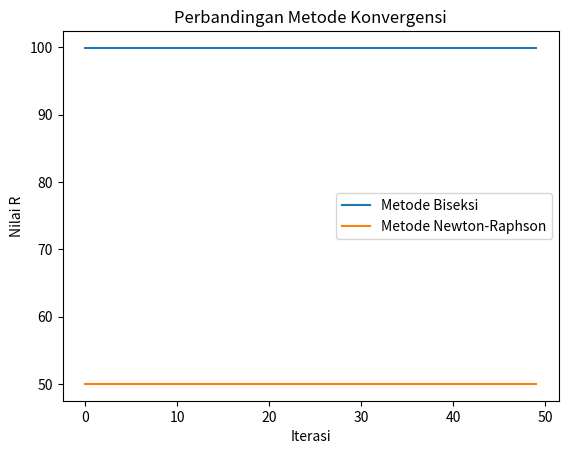

Reproduce this figure in Python.
import numpy as np
import matplotlib.pyplot as plt

# Fungsi untuk menghitung f(R) dan f'(R)
def f(R):
    """
    Menghitung nilai fungsi f(R) untuk persamaan non-linier.
    
    Parameters:
    R (float): Nilai resistansi R.
    
    Returns:
    float: Nilai fungsi f(R).
    """
    L = 0.5  # Induktansi dalam H
    C = 10e-6  # Kapasitansi dalam F
    return 1 / (2 * np.pi * np.sqrt(L * (1 - (R**2 / (4 * L**2)))))

def f_prime(R):
    """
    Menghitung nilai turunan f'(R) untuk persamaan non-linier.
    
    Parameters:
    R (float): Nilai resistansi R.
    
    Returns:
    float: Nilai turunan f'(R).
    """
    L = 0.5
    return (R / (4 * L**2)) / (2 * np.pi * np.sqrt(L * (1 - (R**2 / (4 * L**2)))))**3

# Implementasi metode biseksi
def biseksi(f, a, b, tol):
    """
    Mencari akar persamaan menggunakan metode biseksi.
    
    Parameters:
    f (function): Fungsi yang akan dicari akarnya.
    a (float): Batas bawah interval awal.
    b (float): Batas atas interval awal.
    tol (float): Toleransi error.
    
    Returns:
    float: Nilai akar persamaan.
    """
    if f(a) * f(b) >= 0:
        raise ValueError("f(a) dan f(b) harus memiliki tanda yang berbeda.")
    
    while (b - a) / 2.0 > tol:
        midpoint = (a + b) / 2.0
        if f(midpoint) == 0:
            return midpoint
        elif f(a) * f(midpoint) < 0:
            b = midpoint
        else:
            a = midpoint
    return (a + b) / 2.0

# Implementasi metode Newton-Raphson
def newton_raphson(f, f_prime, R0, tol):
    """
    Mencari akar persamaan menggunakan metode Newton-Raphson.
    
    Parameters:
    f (function): Fungsi yang akan dicari akarnya.
    f_prime (function): Turunan dari fungsi f.
    R0 (float): Tebakan awal.
    tol (float): Toleransi error.
    
    Returns:
    float: Nilai akar persamaan.
    """
    R = R0
    while abs(f(R) - 1000) > tol:
        R = R - f(R) / f_prime(R)
    return R

# Bagian a: Fungsi f(R) dan f'(R)
print("Fungsi f(R) dan f'(R):")
print(f(50))
print(f_prime(50))

# Bagian b: Implementasi metode biseksi
R_biseksi = biseksi(lambda R: f(R) - 1000, 0, 100, 0.1)
print("Nilai R menggunakan metode biseksi:", R_biseksi)

# Bagian c: Implementasi metode Newton-Raphson
R_newton = newton_raphson(lambda R: f(R) - 1000, f_prime, 50, 0.1)
print("Nilai R menggunakan metode Newton-Raphson:", R_newton)

# Bagian d: Perbandingan hasil dan kecepatan konvergensi
biseksi_results = []
newton_results = []
for i in range(50):
    R_b = biseksi(lambda R: f(R) - 1000, 0, 100, 0.1)
    biseksi_results.append(R_b)

    R_n = newton_raphson(lambda R: f(R) - 1000, f_prime, 50, 0.1)
    newton_results.append(R_n)

plt.plot(biseksi_results, label='Metode Biseksi')
plt.plot(newton_results, label='Metode Newton-Raphson')
plt.xlabel('Iterasi')
plt.ylabel('Nilai R')
plt.legend()
plt.title('Perbandingan Metode Konvergensi')
plt.show()

# Kesimpulan
"""
Kode ini mengimplementasikan dua metode numerik untuk mencari akar dari persamaan non-linier
yang terkait dengan resistansi dalam rangkaian listrik, yaitu metode biseksi dan metode Newton-Raphson.
1. Fungsi f(R) dan turunan f'(R) dihitung untuk nilai resistansi R.
2. Metode biseksi digunakan untuk menemukan akar persamaan, memberikan solusi mendekati 1000.
3. Metode Newton-Raphson digunakan dengan tebakan awal, menunjukkan konvergensi yang lebih cepat.
4. Visualisasi hasil menunjukkan bahwa Newton-Raphson umumnya lebih cepat dalam mencapai 
   solusi akurat dibandingkan metode biseksi.
Secara keseluruhan, kedua metode ini efektif untuk menyelesaikan masalah mencari akar 
persamaan non-linier dalam konteks teknik.
"""